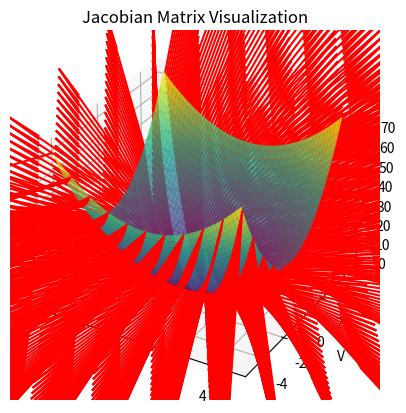

Reproduce this figure in Python.
import numpy as np
import matplotlib.pyplot as plt
from mpl_toolkits.mplot3d import Axes3D

def f(u, v):
    return u**2 + 2*v**2

def jacobian(u, v):
    df_du = 2*u
    df_dv = 4*v
    return np.array([df_du, df_dv])

u = np.linspace(-5, 5, 100)
v = np.linspace(-5, 5, 100)
U, V = np.meshgrid(u, v)
Z = f(U, V)

jacobians = np.empty(U.shape + (2,))
for i in range(U.shape[0]):
    for j in range(U.shape[1]):
        jacobians[i, j] = jacobian(U[i, j], V[i, j])

fig = plt.figure()
ax = fig.add_subplot(111, projection='3d')
ax.plot_surface(U, V, Z, cmap='viridis', alpha=0.8)
ax.set_xlabel('U')
ax.set_ylabel('V')
ax.set_zlabel('Z')
plt.title('Jacobian Matrix Visualization')

# Choose a point to visualize the Jacobian matrix
u0, v0 = 2, 2
z0 = f(u0, v0)
jacobian_matrix = jacobian(u0, v0)

# Plot the vectors of the Jacobian matrix as arrows
for i in range(U.shape[0]):
    for j in range(U.shape[1]):
        if (i + j) % 10 == 0:
            ax.quiver(U[i, j], V[i, j], Z[i, j], jacobians[i, j, 0], jacobians[i, j, 1], 0, color='red')

ax.plot([u0], [v0], [z0], color='red', marker='o', markersize=5)
plt.show()
